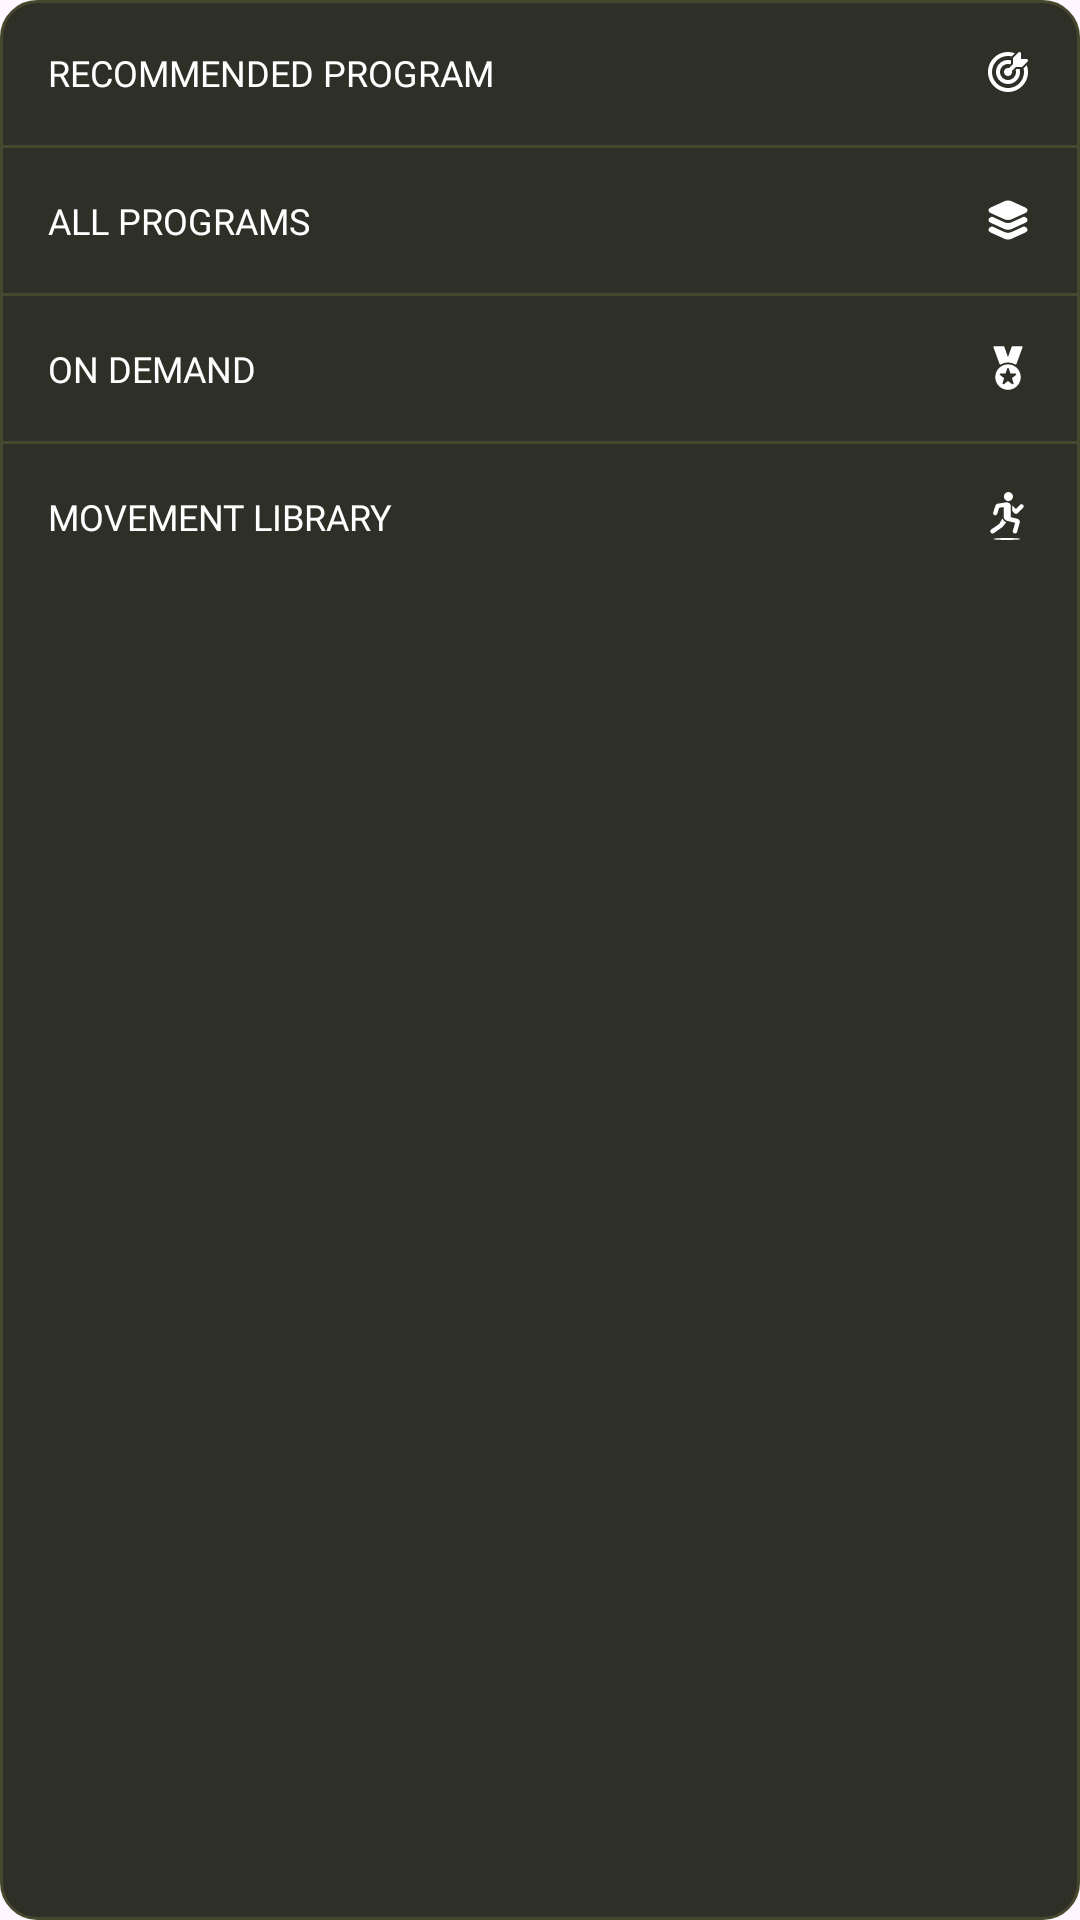

Here is an Android app screen rendered from its layout file. Give the layout XML and the strings, colors and styles it references.
<!-- AndroidManifest.xml: application theme Theme.READIApp -->
<!-- res/layout/custom_dialog_fitness_category.xml -->
<?xml version="1.0" encoding="utf-8"?>
<LinearLayout xmlns:android="http://schemas.android.com/apk/res/android"
    android:layout_width="match_parent"
    android:layout_height="wrap_content"
    android:orientation="vertical"
    android:background="@drawable/bg_12rd_fitness_categories">

    <RelativeLayout
        android:id="@+id/rlRecommendedProgram"
        android:layout_width="wrap_content"
        android:layout_height="wrap_content"
        android:padding="16dp">

        <TextView
            android:layout_width="wrap_content"
            android:layout_height="wrap_content"
            android:text="@string/text_recommended_program"
            android:textSize="12sp"
            android:textAllCaps="true"
            android:fontFamily="@font/outfit_semi_bold"
            android:textColor="@color/white"
            android:layout_alignParentStart="true"
            android:layout_centerVertical="true"
            android:layout_marginEnd="6dp"
            android:layout_toStartOf="@id/ic_target_arrow"/>

        <androidx.appcompat.widget.AppCompatImageView
            android:id="@+id/ic_target_arrow"
            android:layout_width="wrap_content"
            android:layout_height="wrap_content"
            android:layout_marginStart="15dp"
            android:layout_alignParentEnd="true"
            android:layout_centerVertical="true"
            android:src="@drawable/ic_target_arrow"/>

    </RelativeLayout>

    <View
        android:layout_height="1dp"
        android:background="@color/green_light_colour"
        android:layout_width="match_parent"/>

    <RelativeLayout
        android:id="@+id/rlAllPrograms"
        android:layout_width="wrap_content"
        android:layout_height="wrap_content"
        android:padding="16dp">

        <TextView
            android:layout_width="wrap_content"
            android:layout_height="wrap_content"
            android:text="@string/text_all_programs"
            android:textSize="12sp"
            android:textAllCaps="true"
            android:fontFamily="@font/outfit_semi_bold"
            android:textColor="@color/white"
            android:layout_alignParentStart="true"
            android:layout_centerVertical="true"
            android:layout_marginEnd="6dp"
            android:layout_toStartOf="@+id/ic_layers"/>

        <androidx.appcompat.widget.AppCompatImageView
            android:id="@+id/ic_layers"
            android:layout_width="wrap_content"
            android:layout_height="wrap_content"
            android:layout_marginStart="15dp"
            android:src="@drawable/ic_layers"
            android:layout_alignParentEnd="true"
            android:layout_centerVertical="true"/>

    </RelativeLayout>

    <View
        android:layout_height="1dp"
        android:background="@color/green_light_colour"
        android:layout_width="match_parent"/>

    <RelativeLayout
        android:id="@+id/rlOnDemand"
        android:layout_width="wrap_content"
        android:layout_height="wrap_content"
        android:padding="16dp">

        <TextView
            android:layout_width="wrap_content"
            android:layout_height="wrap_content"
            android:text="@string/text_on_demand"
            android:textSize="12sp"
            android:textAllCaps="true"
            android:layout_centerVertical="true"
            android:layout_alignParentStart="true"
            android:fontFamily="@font/outfit_semi_bold"
            android:textColor="@color/white"
            android:layout_marginEnd="6dp"
            android:layout_toStartOf="@+id/ic_medal_reward"/>

        <androidx.appcompat.widget.AppCompatImageView
            android:id="@+id/ic_medal_reward"
            android:layout_width="wrap_content"
            android:layout_height="wrap_content"
            android:layout_alignParentEnd="true"
            android:layout_centerVertical="true"
            android:src="@drawable/ic_medal_reward"/>

    </RelativeLayout>

    <View
        android:layout_height="1dp"
        android:background="@color/green_light_colour"
        android:layout_width="match_parent"/>

    <RelativeLayout
        android:id="@+id/rlMovementLibrary"
        android:layout_width="wrap_content"
        android:layout_height="wrap_content"
        android:padding="16dp">

        <TextView
            android:layout_width="wrap_content"
            android:layout_height="wrap_content"
            android:text="@string/text_movement_library"
            android:textSize="12sp"
            android:textAllCaps="true"
            android:fontFamily="@font/outfit_semi_bold"
            android:textColor="@color/white"
            android:layout_alignParentStart="true"
            android:layout_centerVertical="true"
            android:layout_marginEnd="6dp"
            android:layout_toStartOf="@+id/ic_gym"/>

        <androidx.appcompat.widget.AppCompatImageView
            android:id="@+id/ic_gym"
            android:layout_width="wrap_content"
            android:layout_height="wrap_content"
            android:layout_marginStart="15dp"
            android:src="@drawable/ic_gym"
            android:layout_alignParentEnd="true"
            android:layout_centerVertical="true"/>

    </RelativeLayout>

</LinearLayout>
<!-- resources referenced by this layout -->
<resources>
  <color name="green_light_colour">#45482C</color>
  <color name="white">#FFFFFFFF</color>
  <!-- drawable bg_12rd_fitness_categories (drawable) -->
  <?xml version="1.0" encoding="utf-8"?>
  <shape xmlns:android="http://schemas.android.com/apk/res/android">
      <solid android:color="@color/dark_charcoal" />
      <stroke android:width="1dp"
          android:color="@color/green_light_colour" />
      <corners android:radius="12dp" />
  </shape>
  <!-- drawable ic_layers (drawable) -->
  <vector xmlns:android="http://schemas.android.com/apk/res/android"
      android:width="16dp"
      android:height="16dp"
      android:viewportWidth="16"
      android:viewportHeight="16">
    <path
        android:pathData="M8,8C7.579,8 7.158,7.925 6.83,7.776L2.205,5.667C1.993,5.571 1.5,5.289 1.5,4.758C1.5,4.226 1.993,3.945 2.206,3.848L6.871,1.72C7.513,1.427 8.483,1.427 9.127,1.72L13.794,3.848C14.007,3.944 14.5,4.226 14.5,4.758C14.5,5.289 14.007,5.57 13.794,5.667L9.169,7.776C8.842,7.925 8.421,8 8,8Z"
        android:fillColor="#ffffff"/>
    <path
        android:pathData="M13.792,7.088L13.321,6.875L12.109,7.429L9.172,8.773C8.844,8.923 8.422,8.998 8.002,8.998C7.582,8.998 7.16,8.923 6.832,8.773L3.893,7.429L2.681,6.875L2.205,7.089C1.993,7.185 1.5,7.469 1.5,8C1.5,8.531 1.993,8.815 2.205,8.912L6.83,11.025C7.156,11.175 7.578,11.25 8,11.25C8.422,11.25 8.842,11.175 9.17,11.025L13.791,8.913C14.004,8.816 14.5,8.534 14.5,8C14.5,7.466 14.007,7.185 13.792,7.088Z"
        android:fillColor="#ffffff"/>
    <path
        android:pathData="M13.792,10.337L13.321,10.125L12.109,10.679L9.172,12.021C8.844,12.171 8.422,12.246 8.002,12.246C7.582,12.246 7.16,12.171 6.832,12.021L3.893,10.677L2.681,10.125L2.205,10.339C1.993,10.435 1.5,10.719 1.5,11.25C1.5,11.781 1.993,12.065 2.205,12.161L6.83,14.273C7.156,14.422 7.579,14.5 8,14.5C8.421,14.5 8.84,14.422 9.168,14.273L13.791,12.161C14.004,12.065 14.5,11.783 14.5,11.25C14.5,10.717 14.007,10.435 13.792,10.337Z"
        android:fillColor="#ffffff"/>
  </vector>
  <string name="text_all_programs">All Programs</string>
  <string name="text_movement_library">Movement Library</string>
  <string name="text_on_demand">On Demand</string>
  <string name="text_recommended_program">Recommended Program</string>
  <style name="Theme.READIApp" parent="Base.Theme.READIApp" />
  <color name="dark_charcoal">#2E2F26</color>
  <style name="Base.Theme.READIApp" parent="Theme.Material3.DayNight.NoActionBar">
  
          <item name="android:statusBarColor">@android:color/transparent</item>
          <item name="android:navigationBarColor">@android:color/transparent</item>
          <item name="android:windowDrawsSystemBarBackgrounds">true</item>
      </style>
</resources>
